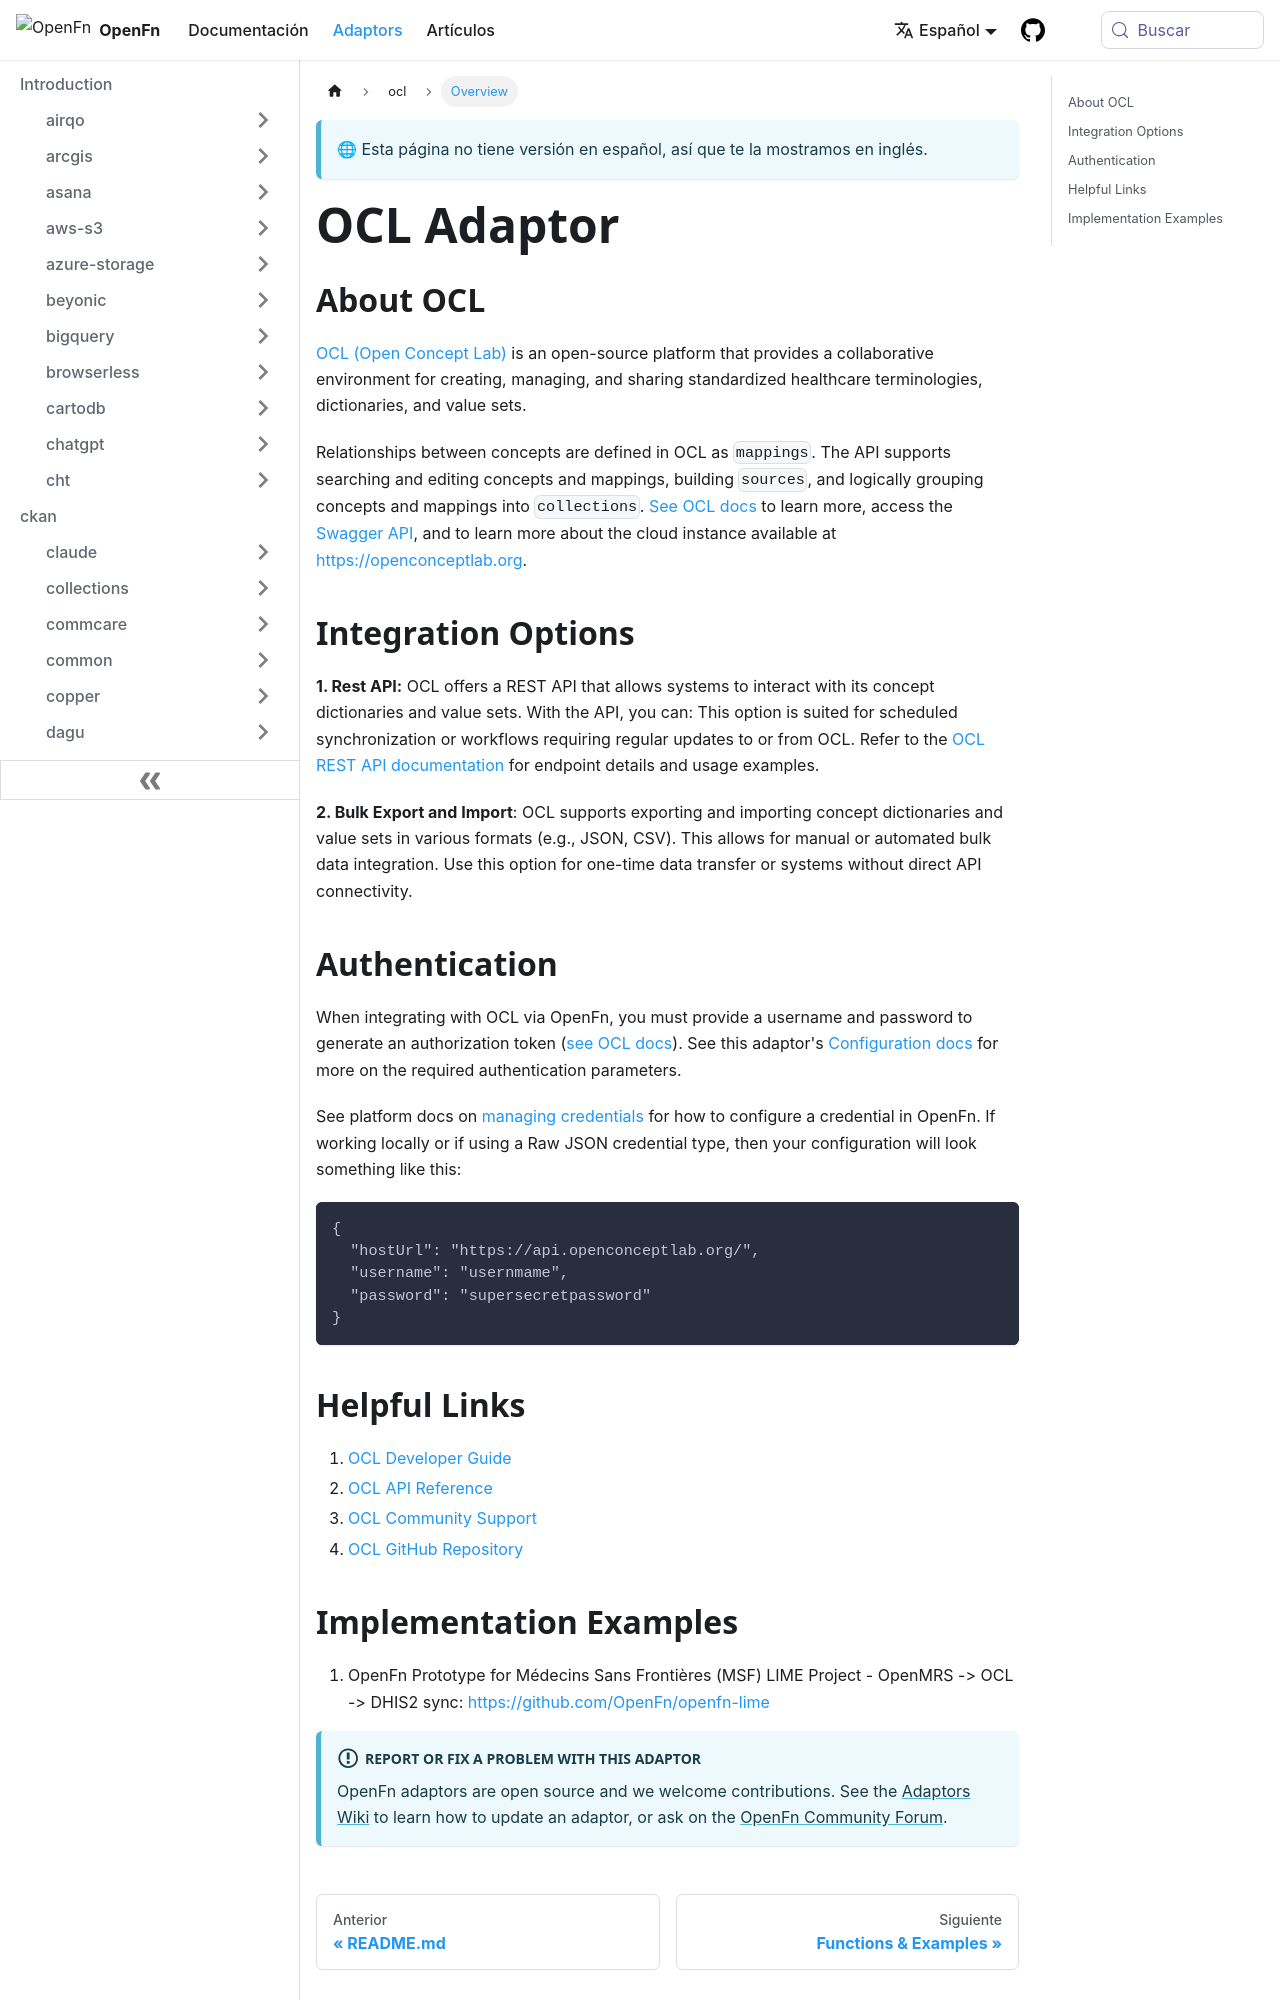

repository: OpenFn/docs · page: es/adaptors/ocl.html · generator: docusaurus

---
title: OCL Adaptor
---

## About OCL

[OCL (Open Concept Lab)](https://openconceptlab.org/) is an open-source platform
that provides a collaborative environment for creating, managing, and sharing
standardized healthcare terminologies, dictionaries, and value sets.

Relationships between concepts are defined in OCL as `mappings`. The API
supports searching and editing concepts and mappings, building `sources`, and
logically grouping concepts and mappings into `collections`.
[See OCL docs](https://docs.openconceptlab.org/en/latest/oclapi/overview.html#overview)
to learn more, access the
[Swagger API](https://api.openconceptlab.org/swagger/), and to learn more about
the cloud instance available at
[https://openconceptlab.org](https://openconceptlab.org).

## Integration Options

**1. Rest API:** OCL offers a REST API that allows systems to interact with its
concept dictionaries and value sets. With the API, you can: This option is
suited for scheduled synchronization or workflows requiring regular updates to
or from OCL. Refer to the
[OCL REST API documentation](https://docs.openconceptlab.org/en/latest/oclapi/overview.html)
for endpoint details and usage examples.

**2. Bulk Export and Import**: OCL supports exporting and importing concept
dictionaries and value sets in various formats (e.g., JSON, CSV). This allows
for manual or automated bulk data integration. Use this option for one-time data
transfer or systems without direct API connectivity.

## Authentication

When integrating with OCL via OpenFn, you must provide a username and password
to generate an authorization token
([see OCL docs](https://docs.openconceptlab.org/en/latest/oclapi/overview.html#authentication-and-authorization)).
See this adaptor's
[Configuration docs](/adaptors/packages/ocl-configuration-schema) for more on
the required authentication parameters.

See platform docs on
[managing credentials](/documentation/manage-projects/manage-credentials) for
how to configure a credential in OpenFn. If working locally or if using a Raw
JSON credential type, then your configuration will look something like this:

```
{
  "hostUrl": "https://api.openconceptlab.org/",
  "username": "usernmame",
  "password": "supersecretpassword"
}
```

## Helpful Links

1. [OCL Developer Guide](https://docs.openconceptlab.org/)
2. [OCL API Reference](https://docs.openconceptlab.org/en/latest/oclapi/apireference/index.html)
3. [OCL Community Support](https://openconceptlab.org/category/community/)
4. [OCL GitHub Repository](https://github.com/OpenConceptLab)
